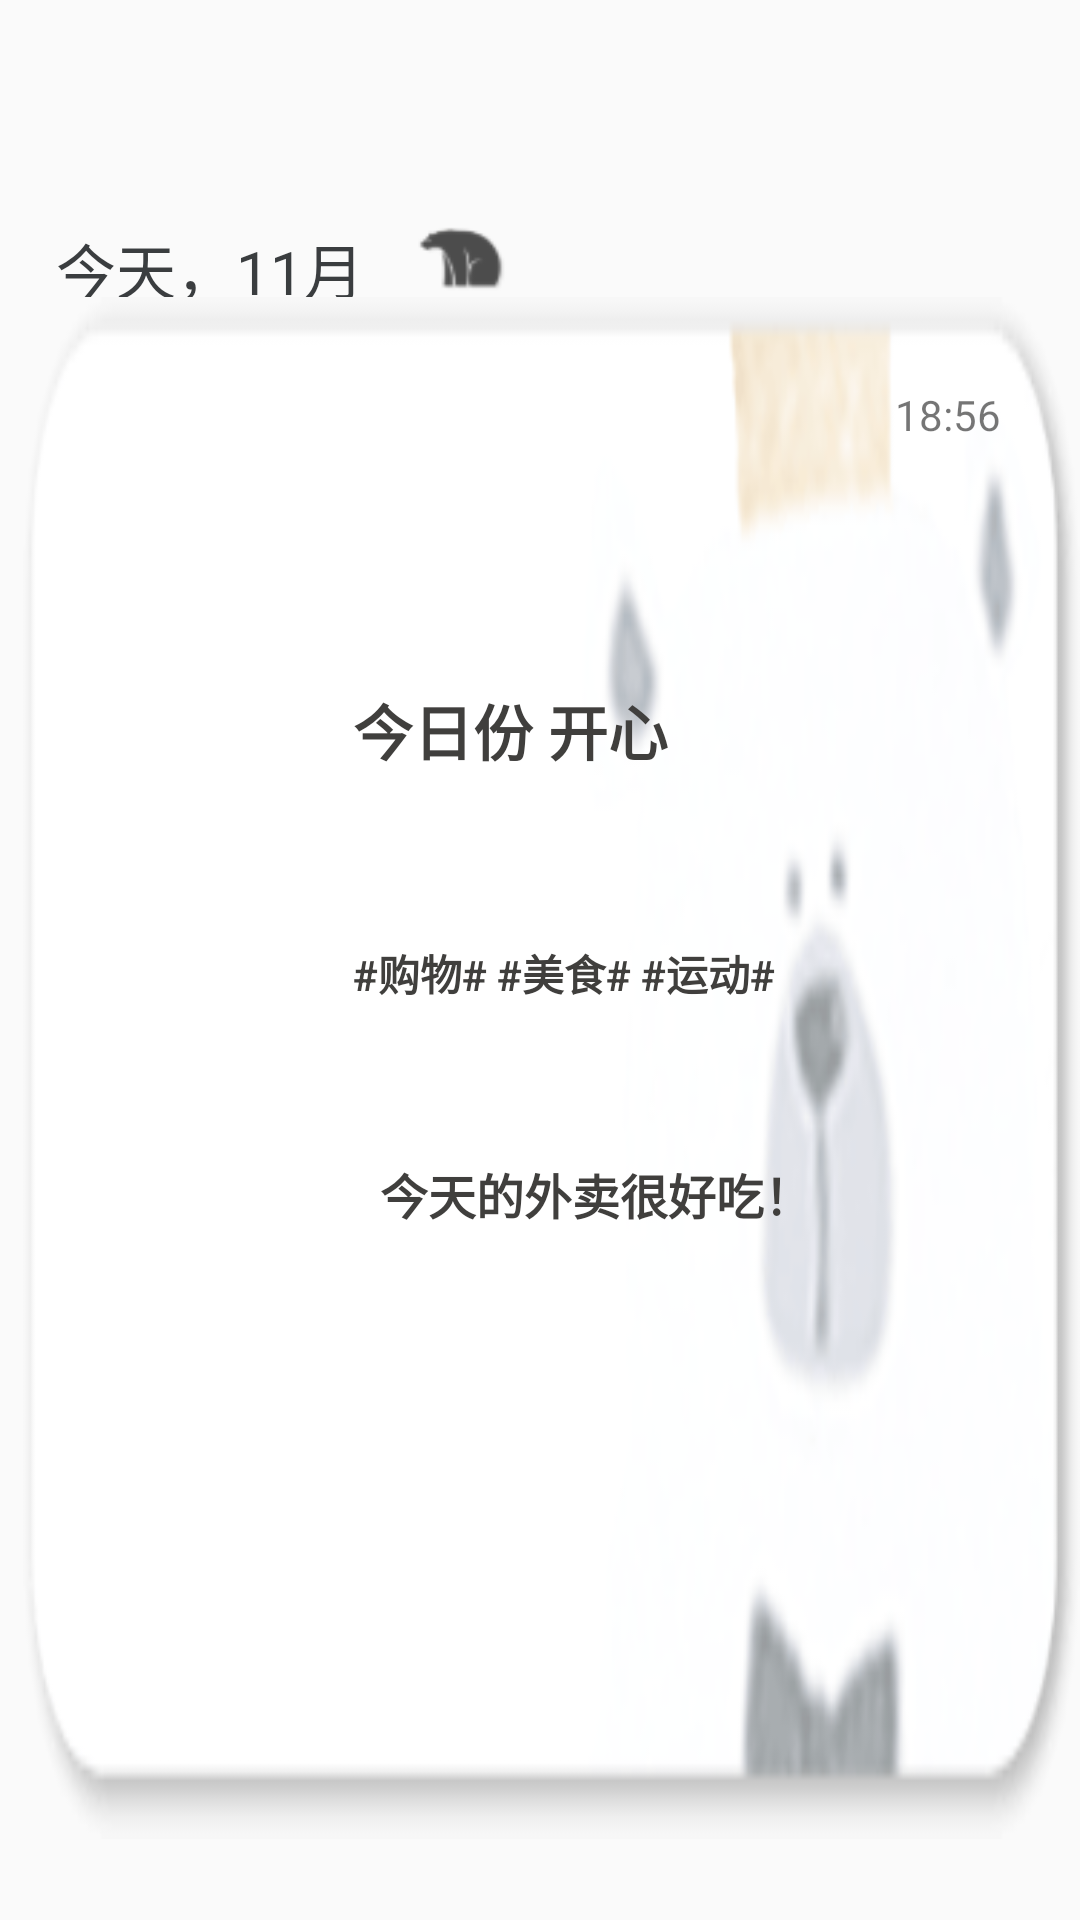

Produce the Android XML layout that renders to this screen, including the resource entries it uses.
<!-- AndroidManifest.xml: application theme Theme.ArbitraryDoor -->
<!-- res/layout/simple_list_item_1.xml -->
<LinearLayout
    xmlns:android="http://schemas.android.com/apk/res/android"
    android:layout_width="match_parent"
    android:layout_height="match_parent"
    android:orientation="vertical"
    android:minHeight="200dp"
    >

    <LinearLayout
        android:layout_width="match_parent"
        android:layout_height="0dp"
        android:layout_weight="37"
        android:orientation="horizontal"
        >

        <LinearLayout
            android:layout_width="0dp"
            android:layout_height="match_parent"
            android:layout_weight="21"
            />

        <TextView
            android:id="@+id/diary_mood"
            android:layout_width="0dp"
            android:layout_height="24dp"
            android:layout_weight="135"
            android:background="@android:color/transparent"
            android:text="今天，11月05日"
            android:layout_gravity="bottom"
            android:textAllCaps="false"
            android:textColor="#3A3D3F"
            android:textStyle="normal"
            android:textSize="20sp" />

        <ImageView
            android:layout_width="0dp"
            android:layout_height="26dp"
            android:layout_weight="34"
            android:layout_gravity="bottom"
            android:src="@drawable/seabear_return"
            />
        <LinearLayout
            android:layout_width="0dp"
            android:layout_height="match_parent"
            android:layout_weight="212"
            />
    </LinearLayout>
    <LinearLayout
        android:layout_width="match_parent"
        android:layout_height="0dp"
        android:layout_weight="192"
        android:orientation="horizontal"
        >
        <LinearLayout
            android:layout_width="0dp"
            android:layout_height="match_parent"
            android:layout_weight="9"
            />
        <LinearLayout
            android:layout_width="0dp"
            android:layout_height="match_parent"
            android:layout_weight="399"
            android:orientation="horizontal"
            android:background="@drawable/main_interface7"
            >

            <LinearLayout
                android:layout_width="0dp"
                android:layout_height="match_parent"
                android:layout_weight="16"
                />
            <LinearLayout
                android:layout_width="0dp"
                android:layout_height="match_parent"
                android:layout_weight="110"
                android:orientation="vertical"
                >
                <LinearLayout
                    android:layout_width="match_parent"
                    android:layout_height="0dp"
                    android:layout_weight="42"
                    />
                <ImageView
                    android:id="@+id/star"
                    android:layout_width="match_parent"
                    android:layout_height="0dp"
                    android:layout_weight="110"
                    />
                <LinearLayout
                    android:layout_width="match_parent"
                    android:layout_height="0dp"
                    android:layout_weight="42"
                    />
            </LinearLayout>

            <LinearLayout
                android:layout_width="0dp"
                android:layout_height="match_parent"
                android:layout_weight="7"
                />
            <LinearLayout
                android:layout_width="0dp"
                android:layout_height="match_parent"
                android:layout_weight="211"
                android:orientation="vertical"
                >
                <LinearLayout
                    android:layout_width="match_parent"
                    android:layout_height="0dp"
                    android:layout_weight="50"
                    />

                <TextView
                    android:id="@+id/emotionalStickers_mood"
                    android:layout_width="match_parent"
                    android:layout_height="0dp"
                    android:layout_weight="27"
                    android:text="今日份 开心"

                    android:maxLines="1"
                    android:textSize="20sp"
                    android:textColor="#403F3D"
                    android:textStyle="bold"
                    />
                <LinearLayout
                    android:layout_width="match_parent"
                    android:layout_height="0dp"
                    android:layout_weight="6"
                    />
                <TextView
                    android:id="@+id/eventRecord_mood"
                    android:layout_width="match_parent"
                    android:layout_height="0dp"
                    android:layout_weight="22"
                    android:text="#购物# #美食# #运动#"
                    android:maxLines="1"
                    android:textSize="14sp"
                    android:textColor="#403F3D"
                    android:textStyle="bold"
                    />
                <LinearLayout
                    android:layout_width="match_parent"
                    android:layout_height="0dp"
                    android:layout_weight="6"
                    />
                <TextView
                    android:id="@+id/textRecord_mood"
                    android:layout_width="match_parent"
                    android:layout_height="0dp"
                    android:layout_weight="34"
                    android:text="今天的外卖很好吃！"                    android:layout_toRightOf="@+id/star"
                    android:layout_marginLeft="9dp"
                    android:layout_below="@+id/eventRecord_mood"
                    android:layout_centerHorizontal="true"
                    android:textSize="16sp"
                    android:textColor="#403F3D"
                    android:textStyle="bold"
                    />
                <LinearLayout
                    android:layout_width="match_parent"
                    android:layout_height="0dp"
                    android:layout_weight="53"
                    />
            </LinearLayout>
        <LinearLayout
            android:layout_width="0dp"
            android:layout_height="match_parent"
            android:layout_weight="6"
            />
            <LinearLayout
                android:layout_width="0dp"
                android:layout_height="match_parent"
                android:layout_weight="50"
                android:orientation="vertical"
                >
                <LinearLayout
                    android:layout_width="match_parent"
                    android:layout_height="0dp"
                    android:layout_weight="10"
                    />
                <TextView
                    android:id="@+id/creattime1"
                    android:layout_width="match_parent"
                    android:layout_height="0dp"
                    android:layout_weight="162"
                    android:textSize="14sp"
                    android:maxLines="1"
                    android:text="18:56"
                    />
            </LinearLayout>
            <LinearLayout
                android:layout_width="0dp"
                android:layout_height="match_parent"
                android:layout_weight="24"
                />
    </LinearLayout>
</LinearLayout>
    <LinearLayout
        android:layout_width="match_parent"
        android:layout_height="0dp"
        android:layout_weight="10"
        />
</LinearLayout>
<!-- resources referenced by this layout -->
<resources>
  <!-- drawable main_interface7: png bitmap (drawable, 11272 bytes) -->
  <!-- drawable seabear_return: png bitmap (drawable, 1117 bytes) -->
  <style name="Theme.ArbitraryDoor" parent="Theme.AppCompat.Light.NoActionBar">
          
          <item name="colorPrimary">@color/purple_500</item>
          <item name="colorPrimaryVariant">@color/purple_700</item>
          <item name="colorOnPrimary">@color/white</item>
          
          <item name="colorSecondary">@color/teal_200</item>
          <item name="colorSecondaryVariant">@color/teal_700</item>
          <item name="colorOnSecondary">@color/black</item>
          
          <item name="android:statusBarColor" tools:targetApi="l">?attr/colorPrimaryVariant</item>
          
      </style>
  <color name="purple_500">#FF6200EE</color>
  <color name="purple_700">#FF3700B3</color>
  <color name="white">#FFFFFFFF</color>
  <color name="teal_200">#FF03DAC5</color>
  <color name="teal_700">#FF018786</color>
  <color name="black">#FF000000</color>
</resources>
